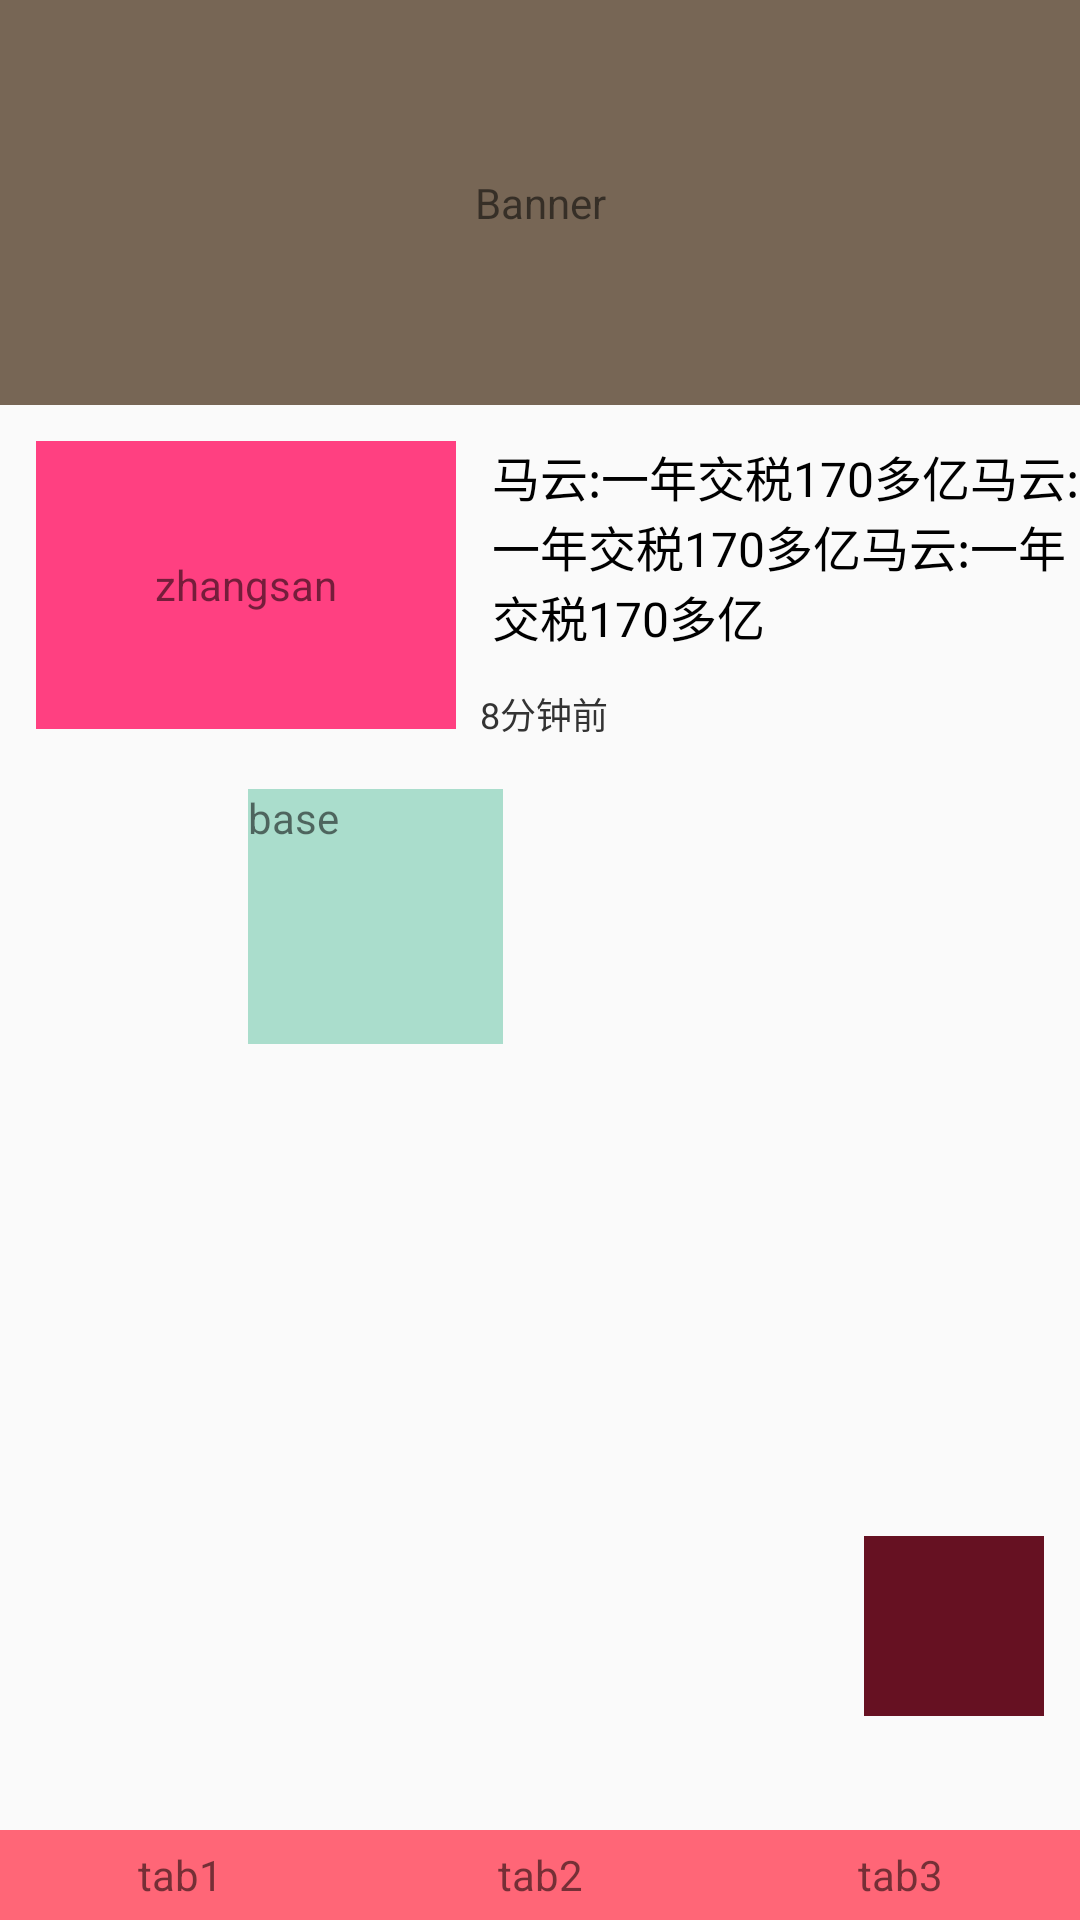

Layout XML and referenced resources for this Android screen:
<!-- AndroidManifest.xml: application theme AppTheme.NoActionBar -->
<!-- res/layout/activity_start_page.xml -->
<?xml version="1.0" encoding="utf-8"?>
<android.support.constraint.ConstraintLayout xmlns:android="http://schemas.android.com/apk/res/android"
                                             xmlns:app="http://schemas.android.com/apk/res-auto"
                                             android:layout_width="match_parent"
                                             android:layout_height="match_parent">

    <TextView
        android:id="@+id/banner"
        android:layout_width="0dp"
        android:layout_height="0dp"
        android:background="#765"
        android:gravity="center"
        android:text="Banner"
        app:layout_constraintDimensionRatio="16:6"
        app:layout_constraintLeft_toLeftOf="parent"
        app:layout_constraintRight_toRightOf="parent"
        />

    <TextView
        android:id="@+id/tv1"
        android:layout_width="140dp"
        android:layout_height="96dp"
        android:layout_marginLeft="12dp"
        android:layout_marginTop="12dp"
        android:background="@color/colorAccent"
        android:gravity="center"
        android:text="zhangsan"
        app:layout_constraintLeft_toLeftOf="parent"
        app:layout_constraintTop_toBottomOf="@id/banner"
        />

    <TextView
        android:id="@+id/tv2"
        android:layout_width="0dp"
        android:layout_height="wrap_content"
        android:layout_marginLeft="12dp"
        android:layout_marginTop="12dp"
        android:text="马云:一年交税170多亿马云:一年交税170多亿马云:一年交税170多亿"
        android:textColor="#000000"
        android:textSize="16dp"
        app:layout_constraintLeft_toRightOf="@id/tv1"
        app:layout_constraintRight_toRightOf="parent"
        app:layout_constraintTop_toBottomOf="@id/banner"
        />

    <TextView
        android:id="@+id/tv3"
        android:layout_width="wrap_content"
        android:layout_height="wrap_content"
        android:layout_marginLeft="8dp"
        android:layout_marginTop="12dp"
        android:text="8分钟前"
        android:textColor="#333"
        android:textSize="12dp"
        app:layout_constraintLeft_toRightOf="@id/tv1"
        app:layout_constraintTop_toBottomOf="@id/tv2"
        />


    <TextView
        android:id="@+id/tab1"
        android:layout_width="0dp"
        android:layout_height="30dp"
        android:background="#f67"
        android:gravity="center"
        android:text="tab1"
        app:layout_constraintBottom_toBottomOf="parent"
        app:layout_constraintHorizontal_bias="0.9"
        app:layout_constraintHorizontal_chainStyle="spread_inside"
        app:layout_constraintLeft_toLeftOf="parent"
        app:layout_constraintRight_toLeftOf="@+id/tab2"
        />

    <TextView
        android:id="@+id/tab2"
        android:layout_width="0dp"
        android:layout_height="30dp"
        android:background="#f67"
        android:gravity="center"
        android:text="tab2"
        app:layout_constraintBottom_toBottomOf="parent"
        app:layout_constraintLeft_toRightOf="@id/tab1"
        app:layout_constraintRight_toLeftOf="@id/tab3"
        />

    <TextView
        android:id="@+id/tab3"
        android:layout_width="0dp"
        android:layout_height="30dp"
        android:background="#f67"
        android:gravity="center"
        android:text="tab3"
        app:layout_constraintBottom_toBottomOf="parent"
        app:layout_constraintLeft_toRightOf="@id/tab2"
        app:layout_constraintRight_toRightOf="parent"
        />

    <android.support.constraint.Guideline
        android:id="@+id/guideline_h"
        android:layout_width="wrap_content"
        android:layout_height="wrap_content"
        android:orientation="horizontal"
        app:layout_constraintGuide_percent="0.8"/>


    <android.support.constraint.Guideline
        android:id="@+id/guideline_w"
        android:layout_width="wrap_content"
        android:layout_height="wrap_content"
        android:orientation="vertical"
        app:layout_constraintGuide_percent="0.8"/>

    <TextView
        android:id="@+id/guidelinetext"
        android:layout_width="60dp"
        android:layout_height="60dp"
        android:background="#612"
        app:layout_constraintLeft_toRightOf="@id/guideline_w"
        app:layout_constraintTop_toBottomOf="@id/guideline_h"/>

    <TextView
        android:id="@+id/basetext"
        android:layout_width="85dp"
        android:layout_height="85dp"
        android:layout_marginTop="20dp"
        android:background="#aaddcc"
        android:text="base"
        app:layout_constraintHorizontal_bias="0.3"
        app:layout_constraintLeft_toLeftOf="parent"
        app:layout_constraintRight_toRightOf="parent"
        app:layout_constraintTop_toBottomOf="@id/tv1"
        />




</android.support.constraint.ConstraintLayout>
<!-- resources referenced by this layout -->
<resources>
  <color name="colorAccent">#FF4081</color>
  <style name="AppTheme.NoActionBar">
          <item name="windowActionBar">false</item>
          <item name="windowNoTitle">true</item>
      </style>
</resources>
